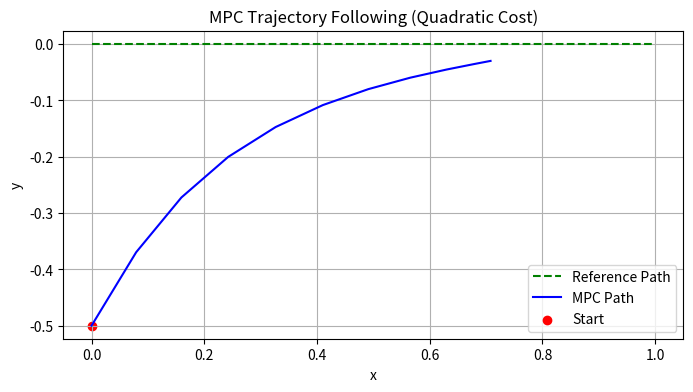

Write the Python code that produced this figure.
import numpy as np
import matplotlib.pyplot as plt
from scipy.optimize import minimize

# Simulation parameters
N = 10          # prediction horizon
dt = 0.1        # time step

# Cost function weights
Q = np.diag([10.0, 10.0, 1.0])  # penalize x, y, theta errors
R = np.diag([1.0, 1.0, 1.0])         # penalize control effort [v, omega]
W_dir = 1.0

# Reference trajectory (straight line along x-axis)
x_ref = np.linspace(0, 1, N)
y_ref = np.zeros(N)
theta_ref = np.zeros(N)
ref_traj = np.stack([x_ref, y_ref, theta_ref], axis=1)
# print(ref_traj)

# Initial state: [x, y, theta]
x0 = np.array([0.0, -0.5, 0.0])

# Differential drive motion model
def holonomoic_drive_model(x, u):
    x_new = np.zeros_like(x)
    vx, vy, omega = u
    x_new[0] = x[0] + vx * dt
    x_new[1] = x[1] + vy * dt
    x_new[2] = x[2] + omega * dt
    return x_new

# Cost function for optimizer
def objective(U_flat):
    U = U_flat.reshape(N, 3)  # [vx, vy, omega]
    x = x0.copy()
    cost = 0.0

    prev_theta = np.arctan2(U[0][1], U[0][0])  # Angle of initial velocity vector

    for t in range(N):
        # 1. Simulate forward
        x = holonomoic_drive_model(x, U[t])
        x_err = x - ref_traj[t]

        # 2. Control effort, penalizes large controls
        u_err = U[t]

        # 3. Penalize direction change
        vx, vy = U[t][0], U[t][1]
        theta = np.arctan2(vy, vx)
        dir_error = (theta - prev_theta)**2
        prev_theta = theta
        # print(x_err,u_err,dir_error)
        # 4. Total cost
        cost += x_err.T @ Q @ x_err + u_err.T @ R @ u_err + W_dir * dir_error

    return cost


# Initial guess for control inputs: [v, omega] for N steps, as 0
# U0 = np.zeros((N, 3)).flatten() # flat array of control inputs
U0 = np.random.rand(N, 3)
U0[:,2] = np.zeros((N))
# objective(U0)

# Solve the optimization problem
#It tries new guesses 
# of U_flat → feeds them into objective() → gets the cost → and uses optimization 
# logic (gradients, constraints, etc.) to improve the guess.

# U0 is a flat numpy array this will be the vector of decision variables the optimizer tries to change.
result = minimize(objective, U0.flatten(), method='SLSQP')
U_opt = result.x.reshape(N, 3)

# # Simulate with optimal control sequence
x = x0.copy()
trajectory = [x.copy()]
for t in range(N):
    x = holonomoic_drive_model(x,U_opt[t])
    trajectory.append(x.copy())
trajectory = np.array(trajectory)

print(U_opt)

# Plotting
plt.figure(figsize=(8, 4))
plt.plot(x_ref, y_ref, 'g--', label='Reference Path')
plt.plot(trajectory[:, 0], trajectory[:, 1], 'b-', label='MPC Path')
plt.scatter(x0[0], x0[1], c='r', label='Start')
plt.xlabel('x')
plt.ylabel('y')
plt.title('MPC Trajectory Following (Quadratic Cost)')
plt.axis('equal')
plt.grid(True)
plt.legend()
plt.show()
